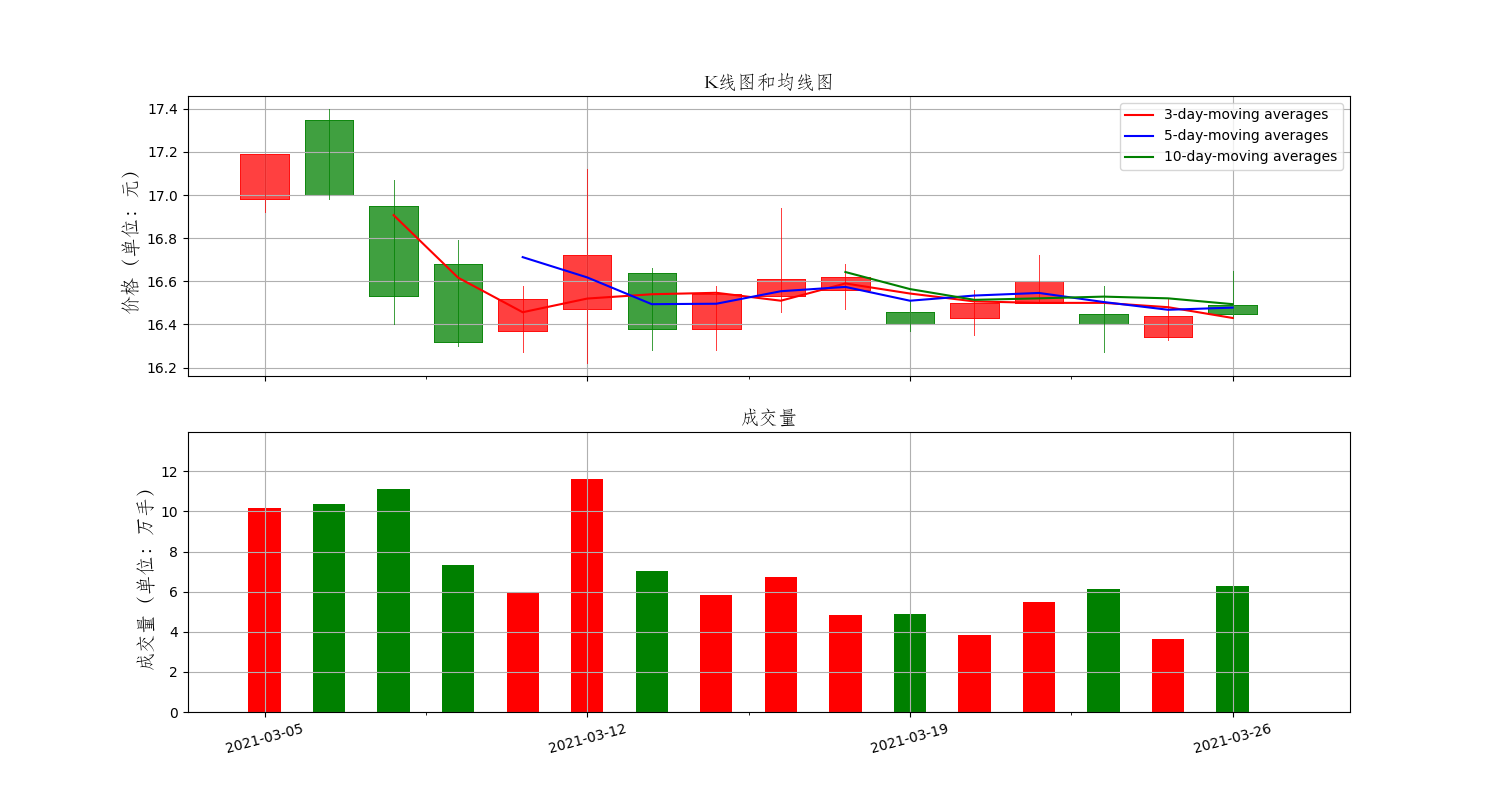

Source data for this figure (header and first rows):
Date, High, Low, Open, Close, Volume, Adj Close
2021-03-05, 17.19, 16.92, 16.98, 17.19, 10187851, 17.19
2021-03-08, 17.4, 16.98, 17.35, 17.0, 10345888, 17.0
2021-03-09, 17.07, 16.4, 16.95, 16.53, 11118038, 16.53
2021-03-10, 16.79, 16.3, 16.68, 16.32, 7333528, 16.32
2021-03-11, 16.58, 16.27, 16.37, 16.52, 5998180, 16.52
2021-03-12, 17.12, 16.22, 16.47, 16.72, 11633829, 16.72
2021-03-15, 16.66, 16.28, 16.64, 16.38, 7007726, 16.38
2021-03-16, 16.58, 16.28, 16.38, 16.54, 5827594, 16.54
2021-03-17, 16.94, 16.46, 16.53, 16.61, 6708170, 16.61
2021-03-18, 16.68, 16.47, 16.56, 16.62, 4842288, 16.62
2021-03-19, 16.51, 16.37, 16.46, 16.4, 4881826, 16.4
2021-03-22, 16.56, 16.35, 16.43, 16.5, 3824885, 16.5
2021-03-23, 16.72, 16.5, 16.5, 16.6, 5488223, 16.6
2021-03-24, 16.58, 16.27, 16.45, 16.4, 6155080, 16.4
2021-03-25, 16.52, 16.33, 16.34, 16.44, 3661098, 16.44
2021-03-26, 16.65, 16.43, 16.49, 16.45, 6270873, 16.45
